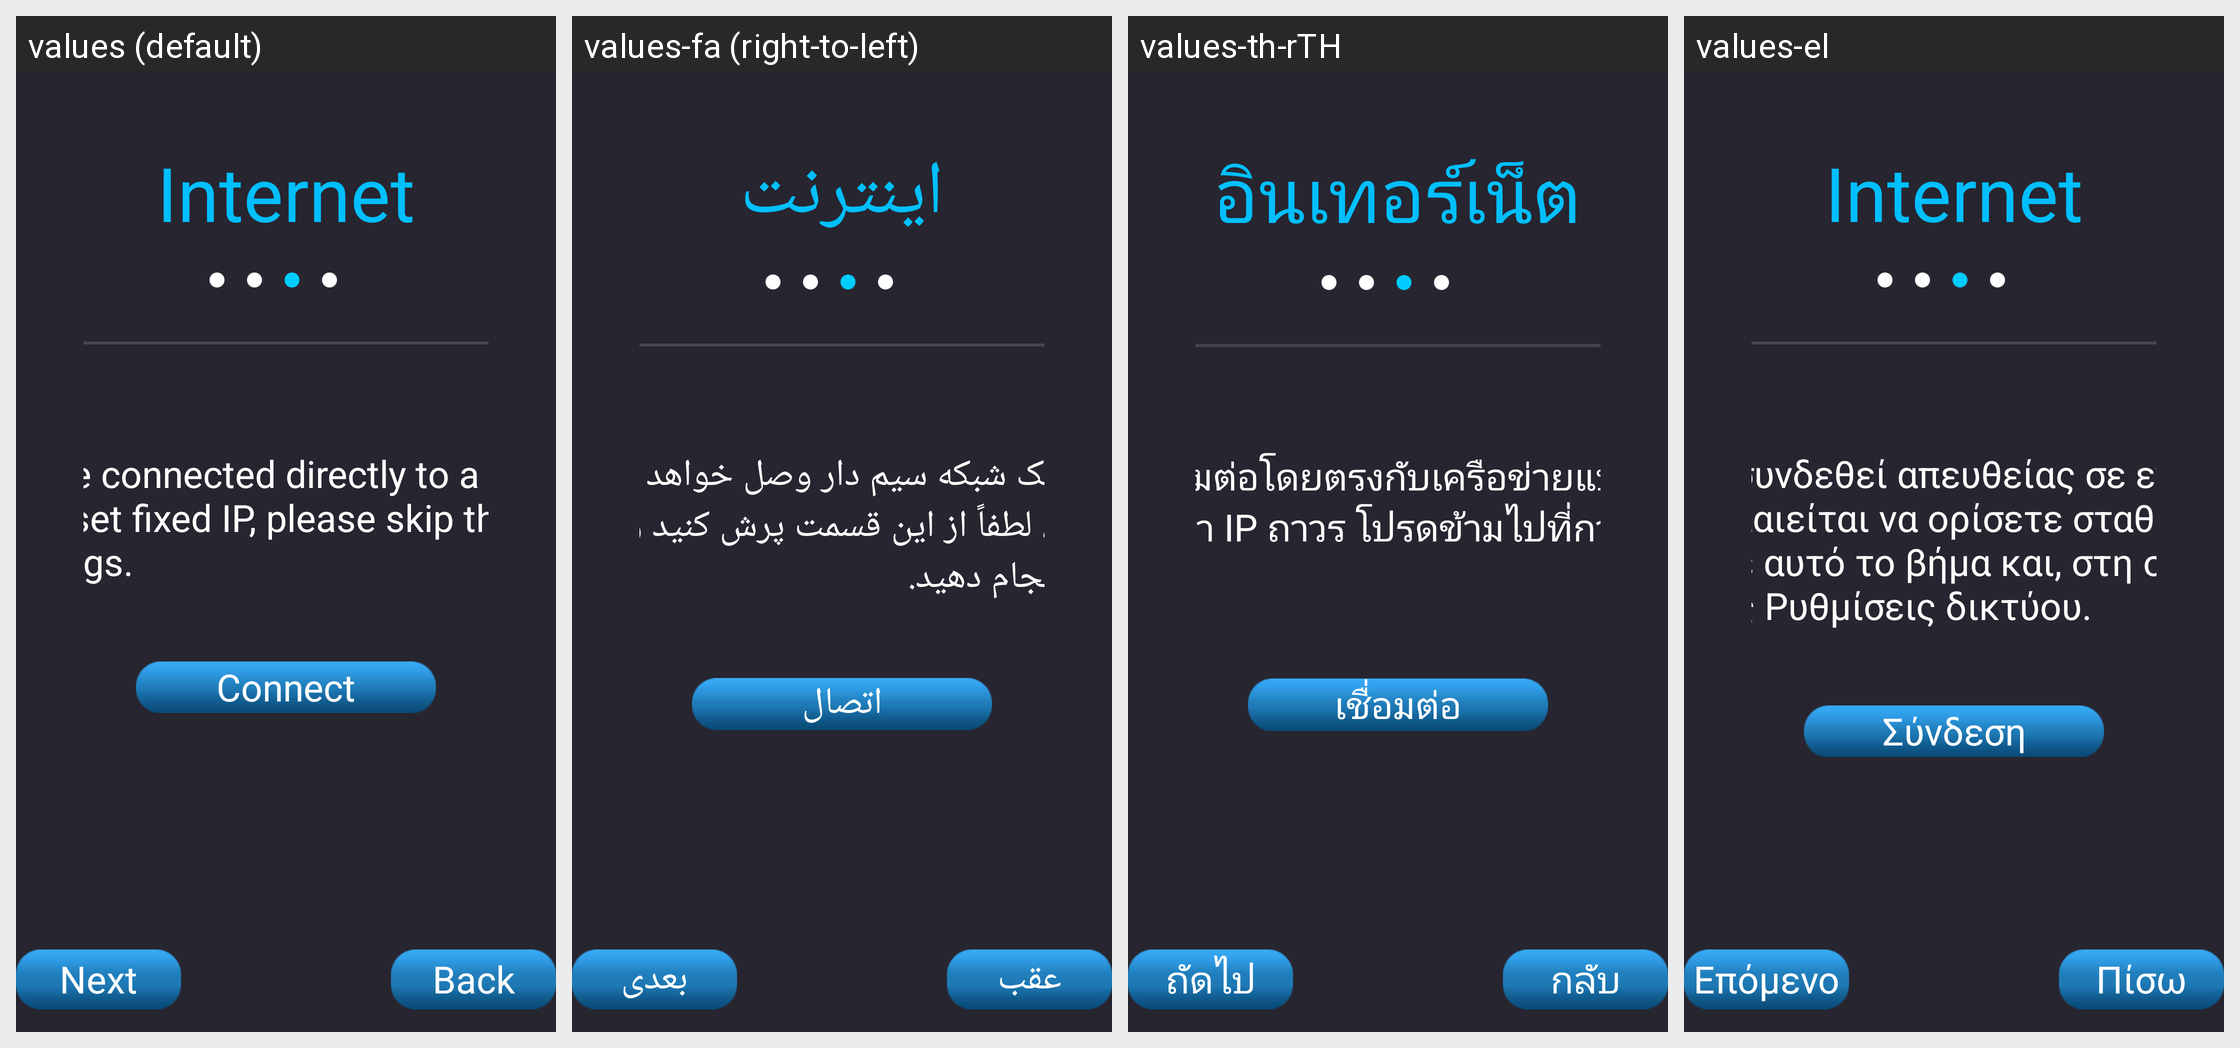

Strings drawn on this Android screen and how each of the app's shown locales translates them:
Android screen res/layout/page_wire_auto.xml rendered under 4 locales, left to right: values (default), values-fa (right-to-left), values-th-rTH, values-el. Device: Nexus 5 (rendered at 1080×1920; each locale shown at half size, 540×960, under a caption strip naming it); theme AppTheme.
Other locales in the repository, not shown: values-ar, values-cs, values-da, values-de, values-es, values-fi, values-fr, values-hu-rHU, values-it, values-ja, values-ko, values-nb, values-nl, values-pl, values-pt-rBR, values-ro, values-ru, values-sv, values-tr, values-vi-rVN, values-zh-rCN, values-zh-rTW.
Strings drawn on this screen, with the default value and each locale's value (text and hints the layout hard-codes, and strings that could not be matched under every locale, appear in the picture but are not listed):

Internet_title
  values: Internet
  values-fa: اينترنت
  values-th-rTH: อินเทอร์เน็ต
  values-el: Internet

wire_connect_prompt
  values: Network will be connected directly to a wired network, if you need to set fixed IP, please skip then set in the Network Settings.
  values-fa: شبکه مستقیماً به یک شبکه سیم دار وصل خواهد شد، اگر به تنظیم IP ثابت نیاز دارید، لطفاً از این قسمت پرش کنید و سپس تنظیم را در تنظیمات شبکهانجام دهید.
  values-th-rTH: เครือข่ายจะเชื่อมต่อโดยตรงกับเครือข่ายแบบใช้สาย หากคุณต้องการตั้งค่า IP ถาวร โปรดข้ามไปที่การตั้งค่าใน การตั้งค่าเครือข่าย
  values-el: Το δίκτυο θα συνδεθεί απευθείας σε ενσύρματο δίκτυο. Εάν απαιείται να ορίσετε σταθερή διεύθυνση IP, παραλείψτε αυτό το βήμα και, στη συνέχεια, ορίστε από τις Ρυθμίσεις δικτύου.

connect
  values: Connect
  values-fa: اتصال
  values-th-rTH: เชื่อมต่อ
  values-el: Σύνδεση

back
  values: Back
  values-fa: عقب
  values-th-rTH: กลับ
  values-el: Πίσω

next
  values: Next
  values-fa: بعدی
  values-th-rTH: ถัดไป
  values-el: Επόμενο
